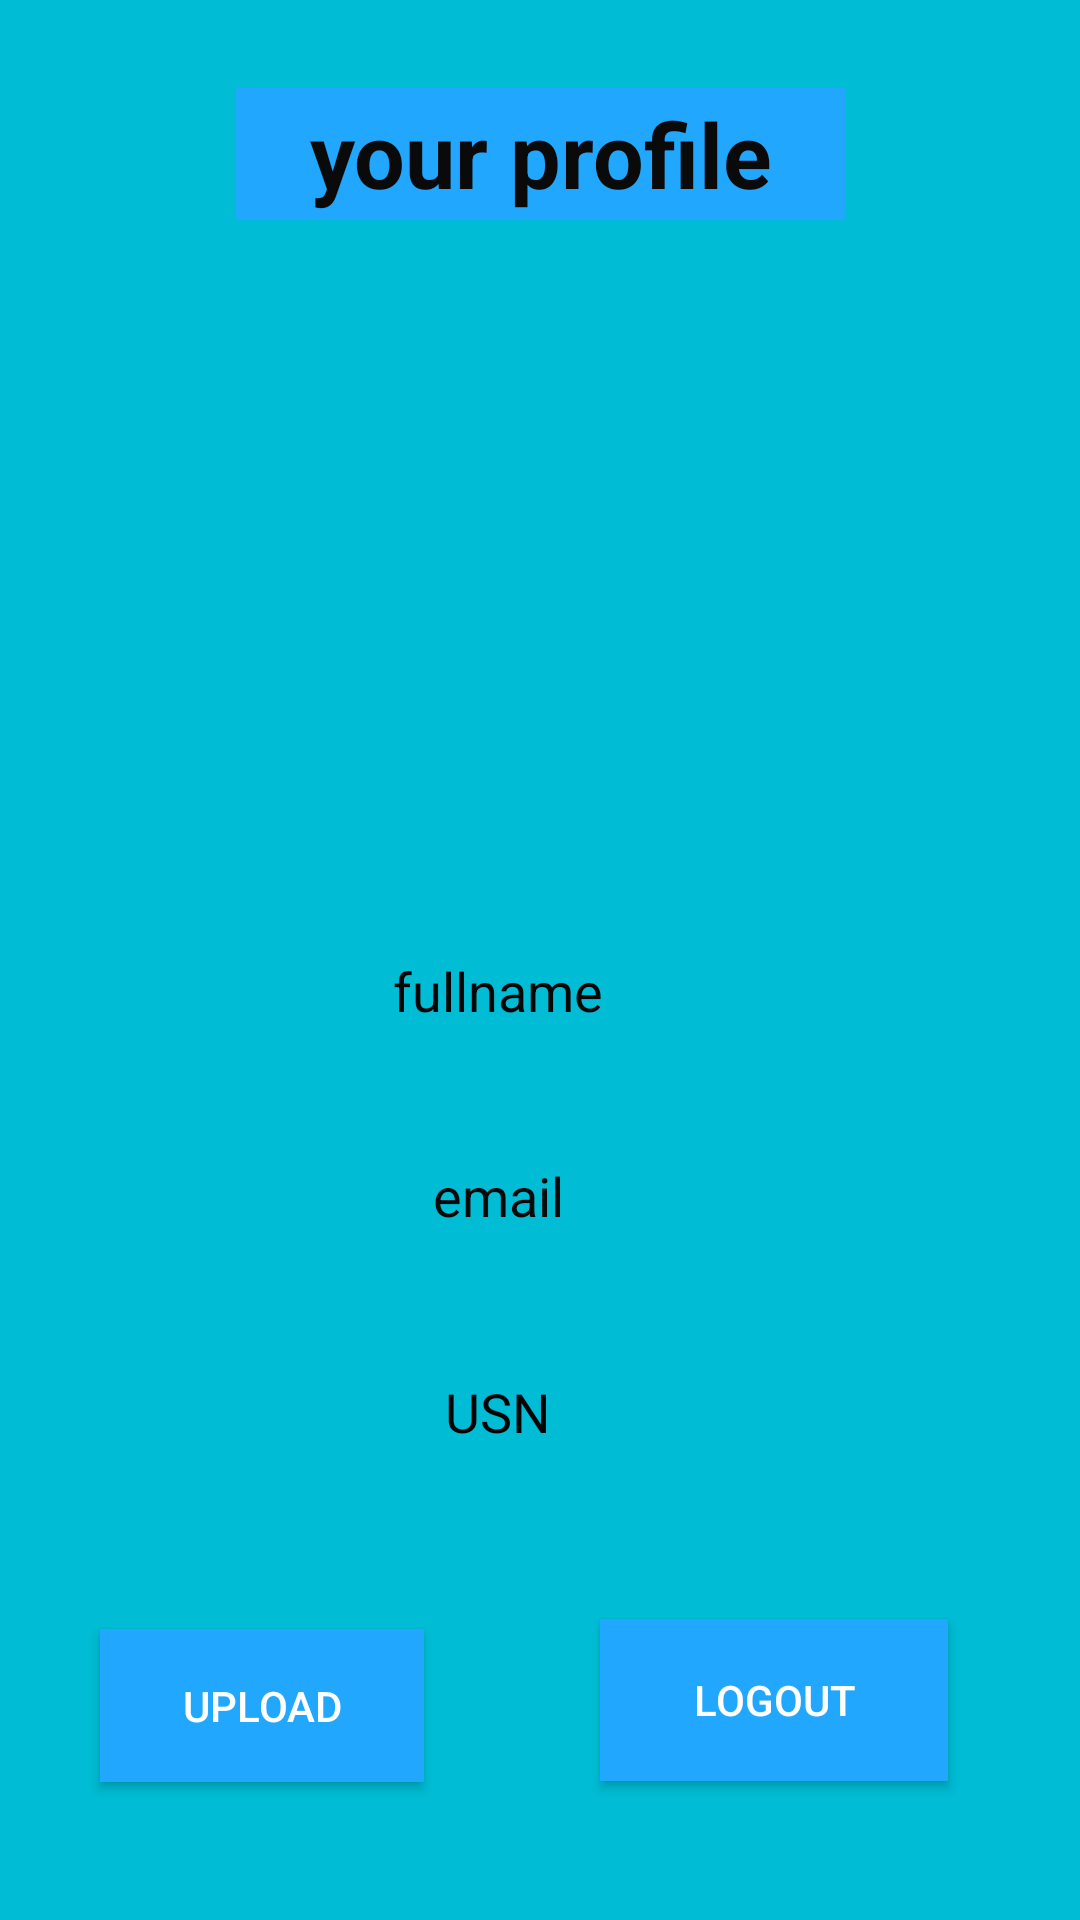

Layout XML and referenced resources for this Android screen:
<!-- AndroidManifest.xml: application theme Theme.AppCompat.NoActionBar -->
<!-- res/layout/activity_main.xml -->
<?xml version="1.0" encoding="utf-8"?>
<androidx.constraintlayout.widget.ConstraintLayout xmlns:android="http://schemas.android.com/apk/res/android"
    xmlns:app="http://schemas.android.com/apk/res-auto"
    xmlns:tools="http://schemas.android.com/tools"
    android:layout_width="match_parent"
    android:layout_height="match_parent"
    android:background="#00BCD4"
    tools:context=".MainActivity">


    <TextView
        android:id="@+id/mt2"
        android:layout_width="168dp"
        android:layout_height="45dp"
        android:gravity="center"
        android:text="email"
        android:textColor="#0A0A0A"
        android:textSize="18sp"
        app:layout_constraintBottom_toBottomOf="parent"
        app:layout_constraintHorizontal_bias="0.427"
        app:layout_constraintLeft_toLeftOf="parent"
        app:layout_constraintRight_toRightOf="parent"
        app:layout_constraintTop_toTopOf="parent"
        app:layout_constraintVertical_bias="0.632" />

    <TextView
        android:id="@+id/mt3"
        android:layout_width="168dp"
        android:layout_height="45dp"
        android:gravity="center"
        android:text="USN"
        android:textColor="#050505"
        android:textSize="18sp"
        app:layout_constraintBottom_toBottomOf="parent"
        app:layout_constraintHorizontal_bias="0.427"
        app:layout_constraintLeft_toLeftOf="parent"
        app:layout_constraintRight_toRightOf="parent"
        app:layout_constraintTop_toTopOf="parent"
        app:layout_constraintVertical_bias="0.753" />

    <ImageView
        android:id="@+id/mi1"
        android:layout_width="175dp"
        android:layout_height="175dp"
        android:visibility="visible"
        app:layout_constraintBottom_toBottomOf="parent"
        app:layout_constraintEnd_toEndOf="parent"
        app:layout_constraintHorizontal_bias="0.44"
        app:layout_constraintStart_toStartOf="parent"
        app:layout_constraintTop_toTopOf="parent"
        app:layout_constraintVertical_bias="0.242" />

    <TextView
        android:id="@+id/mt1"
        android:layout_width="168dp"
        android:layout_height="45dp"
        android:gravity="center"
        android:text="fullname"
        android:textColor="#070707"
        android:textSize="18sp"
        app:layout_constraintBottom_toBottomOf="parent"
        app:layout_constraintHorizontal_bias="0.427"
        app:layout_constraintLeft_toLeftOf="parent"
        app:layout_constraintRight_toRightOf="parent"
        app:layout_constraintTop_toTopOf="parent"
        app:layout_constraintVertical_bias="0.517" />

    <Button
        android:id="@+id/logoutbutton"
        android:layout_width="116dp"
        android:layout_height="54dp"
        android:background="#22A7FF"
        android:onClick="logout"
        android:text="logout"
        app:layout_constraintBottom_toBottomOf="parent"
        app:layout_constraintEnd_toEndOf="parent"
        app:layout_constraintHorizontal_bias="0.82"
        app:layout_constraintStart_toStartOf="parent"
        app:layout_constraintTop_toTopOf="parent"
        app:layout_constraintVertical_bias="0.921" />

    <TextView
        android:id="@+id/textView"
        android:layout_width="203dp"
        android:layout_height="44dp"
        android:background="#22A7FF"
        android:gravity="center"
        android:text="your profile"
        android:textColor="#0A0A0A"
        android:textSize="30sp"
        android:textStyle="bold"
        app:layout_constraintBottom_toBottomOf="parent"
        app:layout_constraintEnd_toEndOf="parent"
        app:layout_constraintStart_toStartOf="parent"
        app:layout_constraintTop_toTopOf="parent"
        app:layout_constraintVertical_bias="0.049" />

    <Button
        android:id="@+id/upload"
        android:layout_width="108dp"
        android:layout_height="51dp"
        android:background="#22A7FF"
        android:text="upload"
        app:layout_constraintBottom_toBottomOf="parent"
        app:layout_constraintEnd_toEndOf="parent"
        app:layout_constraintHorizontal_bias="0.132"
        app:layout_constraintStart_toStartOf="parent"
        app:layout_constraintTop_toTopOf="parent"
        app:layout_constraintVertical_bias="0.922" />

</androidx.constraintlayout.widget.ConstraintLayout>
<!-- resources referenced by this layout -->
<resources>

</resources>
